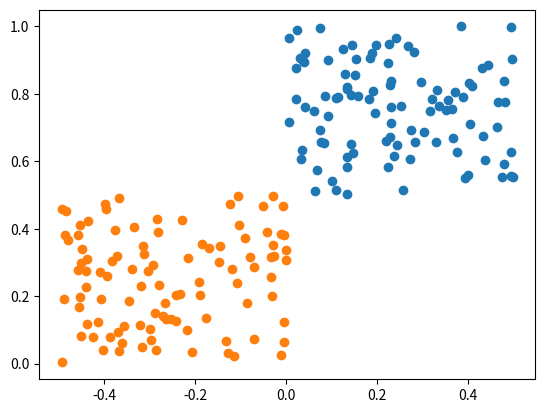

Write Python code to recreate this figure.
import numpy as np
import matplotlib.pyplot as plt
n = 100
mA = [0.0,0.5]
mB = [-0.5, 0.0]

sigmaA = 0.5
sigmaB = 0.5
#set1
set_a1 = np.random.rand(1,n) * sigmaA + mA[0]
set_a2 = np.random.rand(1,n) * sigmaA + mA[1]
plt.scatter(set_a1,set_a2)

#set2
set_b1 = np.random.rand(1,n) * sigmaB + mB[0]
set_b2 = np.random.rand(1,n) * sigmaB + mB[1]
plt.scatter(set_b1,set_b2)

plt.show()
